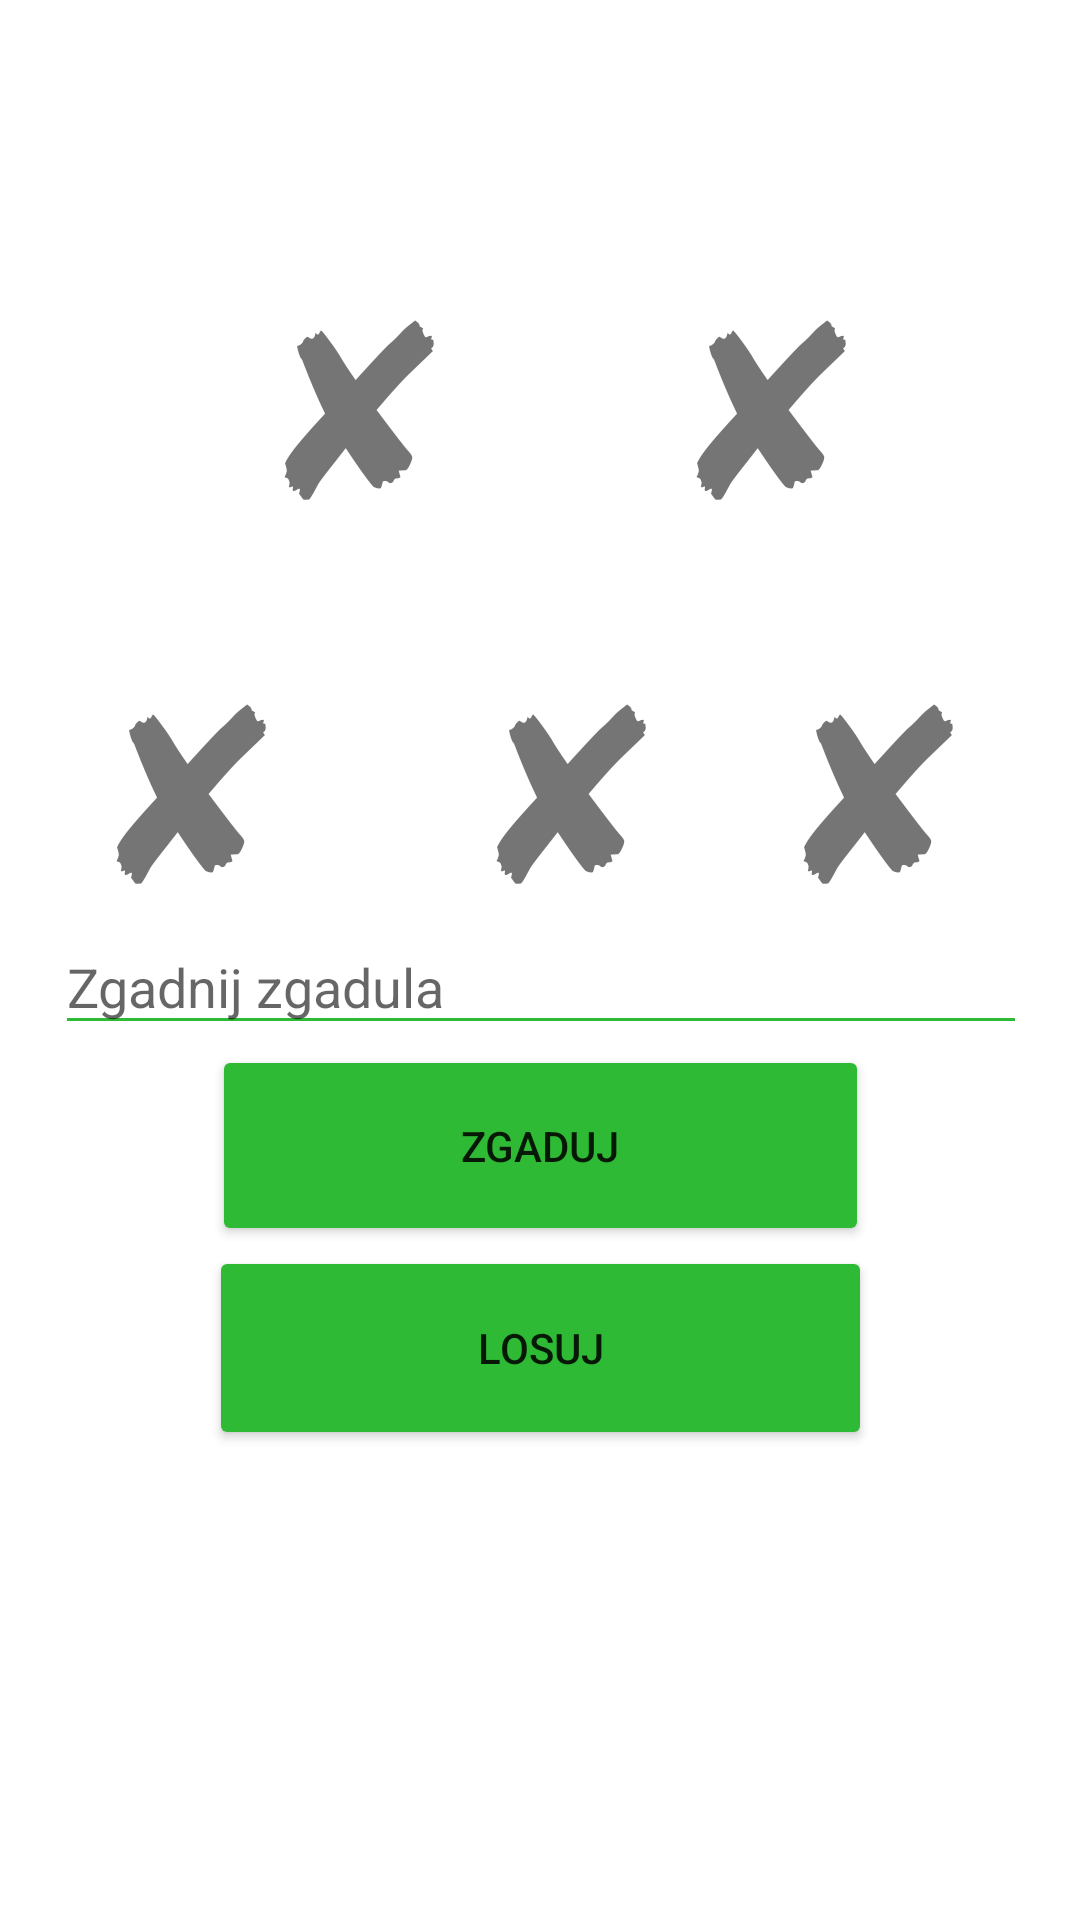

Here is an Android app screen rendered from its layout file. Give the layout XML and the strings, colors and styles it references.
<!-- AndroidManifest.xml: application theme Theme.Gamedle -->
<!-- res/layout/activity_main.xml -->
<?xml version="1.0" encoding="utf-8"?>
<androidx.constraintlayout.widget.ConstraintLayout xmlns:android="http://schemas.android.com/apk/res/android"
    xmlns:app="http://schemas.android.com/apk/res-auto"
    xmlns:tools="http://schemas.android.com/tools"
    android:layout_width="match_parent"
    android:layout_height="match_parent"
    tools:context=".MainActivity">

    <EditText
        android:id="@+id/editText"
        android:layout_width="324dp"
        android:layout_height="42dp"
        android:backgroundTint="#2EBA34"
        android:ems="10"
        android:hint="Zgadnij zgadula"
        android:inputType="textPersonName"
        app:layout_constraintEnd_toEndOf="parent"
        app:layout_constraintHorizontal_bias="0.505"
        app:layout_constraintStart_toStartOf="parent"
        app:layout_constraintTop_toBottomOf="@+id/textView5" />

    <Button
        android:id="@+id/button"
        android:layout_width="219dp"
        android:layout_height="67dp"
        android:backgroundTint="#2EBA34"
        android:text="zgaduj"
        app:layout_constraintBottom_toTopOf="@id/button2"
        app:layout_constraintEnd_toEndOf="parent"
        app:layout_constraintStart_toStartOf="parent"
        app:layout_constraintTop_toBottomOf="@+id/editText" />

    <TextView
        android:id="@+id/textView"
        android:layout_width="326dp"
        android:layout_height="218dp"
        android:textSize="30sp"
        android:gravity="center"
        app:layout_constraintBottom_toBottomOf="parent"
        app:layout_constraintEnd_toEndOf="parent"
        app:layout_constraintHorizontal_bias="0.494"
        app:layout_constraintStart_toStartOf="parent"
        app:layout_constraintTop_toBottomOf="@+id/button"
        app:layout_constraintVertical_bias="0.844" />

    <Button
        android:id="@+id/button2"
        android:layout_width="221dp"
        android:layout_height="68dp"
        android:backgroundTint="#2EBA34"
        android:text="losuj"
        app:layout_constraintBottom_toTopOf="@+id/textView"
        app:layout_constraintEnd_toEndOf="parent"
        app:layout_constraintStart_toStartOf="parent"
        app:layout_constraintTop_toBottomOf="@+id/button"
        app:layout_constraintVertical_bias="1.0" />

    <TextView
        android:id="@+id/textView2"
        android:layout_width="wrap_content"
        android:layout_height="wrap_content"
        android:layout_marginTop="76dp"
        android:text="✘"
        android:textSize="75sp"
        app:layout_constraintEnd_toEndOf="parent"
        app:layout_constraintHorizontal_bias="0.301"
        app:layout_constraintStart_toStartOf="parent"
        app:layout_constraintTop_toTopOf="parent" />

    <TextView
        android:id="@+id/textView3"
        android:layout_width="wrap_content"
        android:layout_height="wrap_content"
        android:layout_marginTop="76dp"
        android:text="✘"
        android:textSize="75sp"
        app:layout_constraintEnd_toEndOf="parent"
        app:layout_constraintHorizontal_bias="0.754"
        app:layout_constraintStart_toStartOf="parent"
        app:layout_constraintTop_toTopOf="parent" />

    <TextView
        android:id="@+id/textView4"
        android:layout_width="wrap_content"
        android:layout_height="wrap_content"
        android:layout_marginTop="204dp"
        android:text="✘"
        android:textSize="75sp"
        app:layout_constraintEnd_toEndOf="parent"
        app:layout_constraintHorizontal_bias="0.116"
        app:layout_constraintStart_toStartOf="parent"
        app:layout_constraintTop_toTopOf="parent" />

    <TextView
        android:id="@+id/textView5"
        android:layout_width="wrap_content"
        android:layout_height="wrap_content"
        android:layout_marginTop="204dp"
        android:text='✘'
        android:textSize="75sp"
        app:layout_constraintEnd_toEndOf="parent"
        app:layout_constraintHorizontal_bias="0.534"
        app:layout_constraintStart_toStartOf="parent"
        app:layout_constraintTop_toTopOf="parent" />

    <TextView
        android:id="@+id/textView6"
        android:layout_width="wrap_content"
        android:layout_height="wrap_content"
        android:layout_marginTop="204dp"
        android:text="✘"
        android:textSize="75sp"
        app:layout_constraintEnd_toEndOf="parent"
        app:layout_constraintHorizontal_bias="0.537"
        app:layout_constraintStart_toEndOf="@+id/textView5"
        app:layout_constraintTop_toTopOf="parent" />

</androidx.constraintlayout.widget.ConstraintLayout>
<!-- resources referenced by this layout -->
<resources>
  <style name="Theme.Gamedle" parent="Theme.MaterialComponents.DayNight.DarkActionBar">
          <item name="android:windowFullscreen">true</item>
          
      </style>
</resources>
